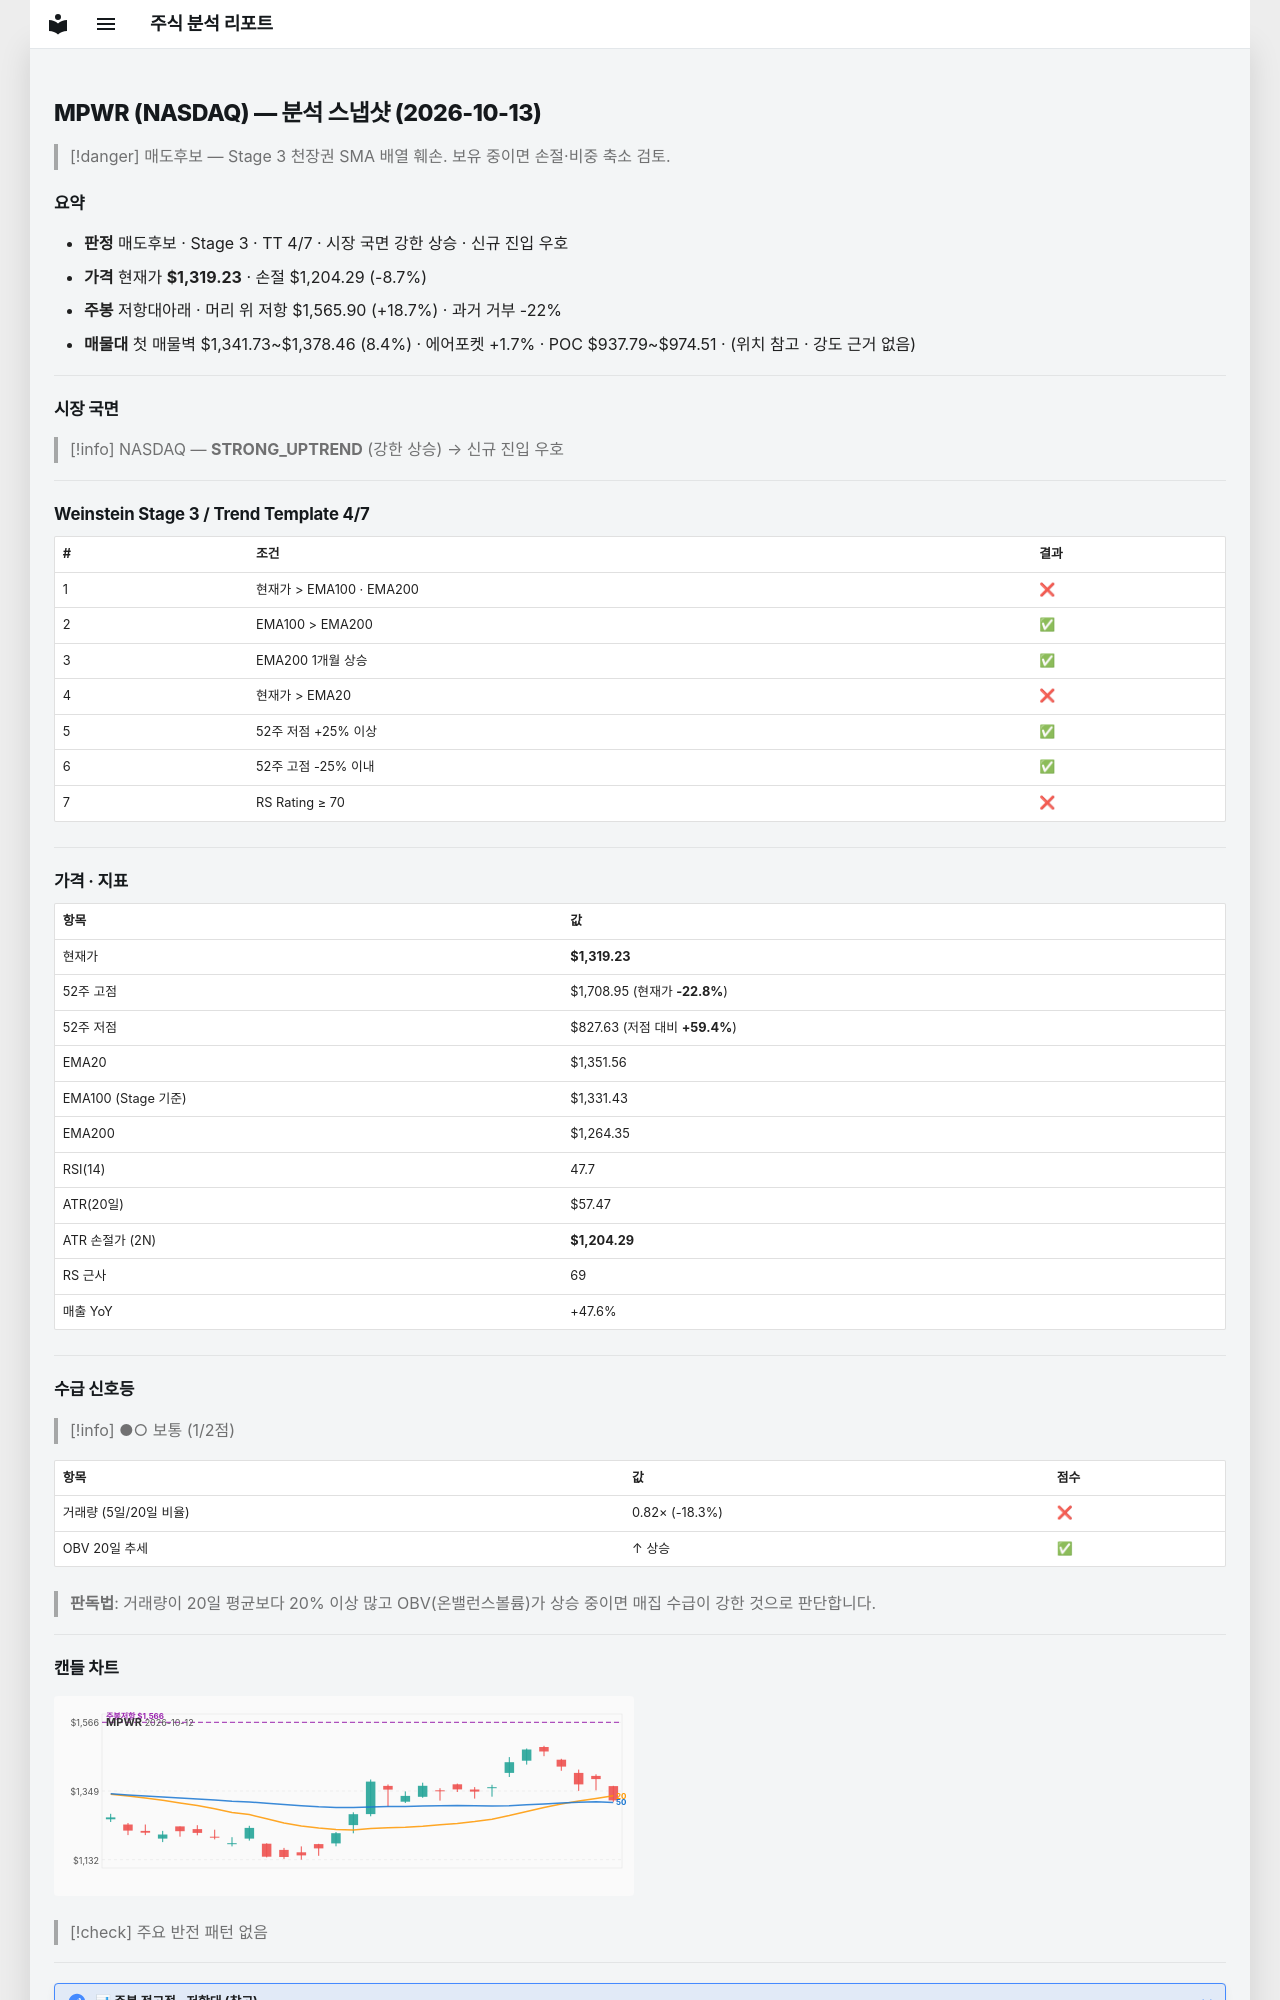

repository: soloandco/stock-reports · page: snapshots/MPWR-2026-10-13/index.html · generator: mkdocs

---
type: analysis-snapshot
title: MPWR 분석 스냅샷
ticker: MPWR
market: NASDAQ
created: 2026-10-13
updated: 2026-10-13
bar-date: 2026-10-12
verdict: 매도후보
real-rr: 2.15
sma50-gap-pct: -2.4
weekly-position: 저항대아래
weekly-overhead-price: 1565.90
weekly-overhead-pct: 18.7
stage: 3
trend-template-score: 4
tt-max: 7
ma-set: ema-20-100-200
price: 1319.22998046875
stop-price: 1204.285033816085
market-regime: STRONG_UPTREND
supply-demand-score: 1/2
supply-demand-label: 보통
status: tracking
tags:
  - stock-agent
  - watchlist
  - MPWR
  - analysis
related:
  - "[[analysis-template]]"
---

# MPWR (NASDAQ) — 분석 스냅샷 (2026-10-13)

> [!danger] 매도후보 — Stage 3 천장권
> SMA 배열 훼손. 보유 중이면 손절·비중 축소 검토.

## 요약

- **판정** 매도후보 · Stage 3 · TT 4/7 · 시장 국면 강한 상승 · 신규 진입 우호
- **가격** 현재가 **$1,319.23** · 손절 $1,204.29 (-8.7%)
- **주봉** 저항대아래 · 머리 위 저항 $1,565.90 (+18.7%) · 과거 거부 -22%
- **매물대** 첫 매물벽 $1,341.73~$1,378.46 (8.4%) · 에어포켓 +1.7% · POC $937.79~$974.51 · (위치 참고 · 강도 근거 없음)

---

## 시장 국면

> [!info] NASDAQ — **STRONG_UPTREND** (강한 상승) → 신규 진입 우호

---

## Weinstein Stage 3 / Trend Template 4/7

| # | 조건 | 결과 |
|---|------|------|
| 1 | 현재가 > EMA100 · EMA200 | ❌ |
| 2 | EMA100 > EMA200 | ✅ |
| 3 | EMA200 1개월 상승 | ✅ |
| 4 | 현재가 > EMA20 | ❌ |
| 5 | 52주 저점 +25% 이상 | ✅ |
| 6 | 52주 고점 -25% 이내 | ✅ |
| 7 | RS Rating ≥ 70 | ❌ |

---

## 가격 · 지표

| 항목 | 값 |
|------|---|
| 현재가 | **$1,319.23** |
| 52주 고점 | $1,708.95 (현재가 **-22.8%**) |
| 52주 저점 | $827.63 (저점 대비 **+59.4%**) |
| EMA20 | $1,351.56 |
| EMA100 (Stage 기준) | $1,331.43 |
| EMA200 | $1,264.35 |
| RSI(14) | 47.7 |
| ATR(20일) | $57.47 |
| ATR 손절가 (2N) | **$1,204.29** |
| RS 근사 | 69 |
| 매출 YoY | +47.6% |

---
## 수급 신호등

> [!info] ●○ 보통 (1/2점)

| 항목 | 값 | 점수 |
|------|------|------|
| 거래량 (5일/20일 비율) | 0.82× (-18.3%) | ❌ |
| OBV 20일 추세 | ↑ 상승 | ✅ |

> **판독법**: 거래량이 20일 평균보다 20% 이상 많고 OBV(온밸런스볼륨)가 상승 중이면 매집 수급이 강한 것으로 판단합니다.

---
